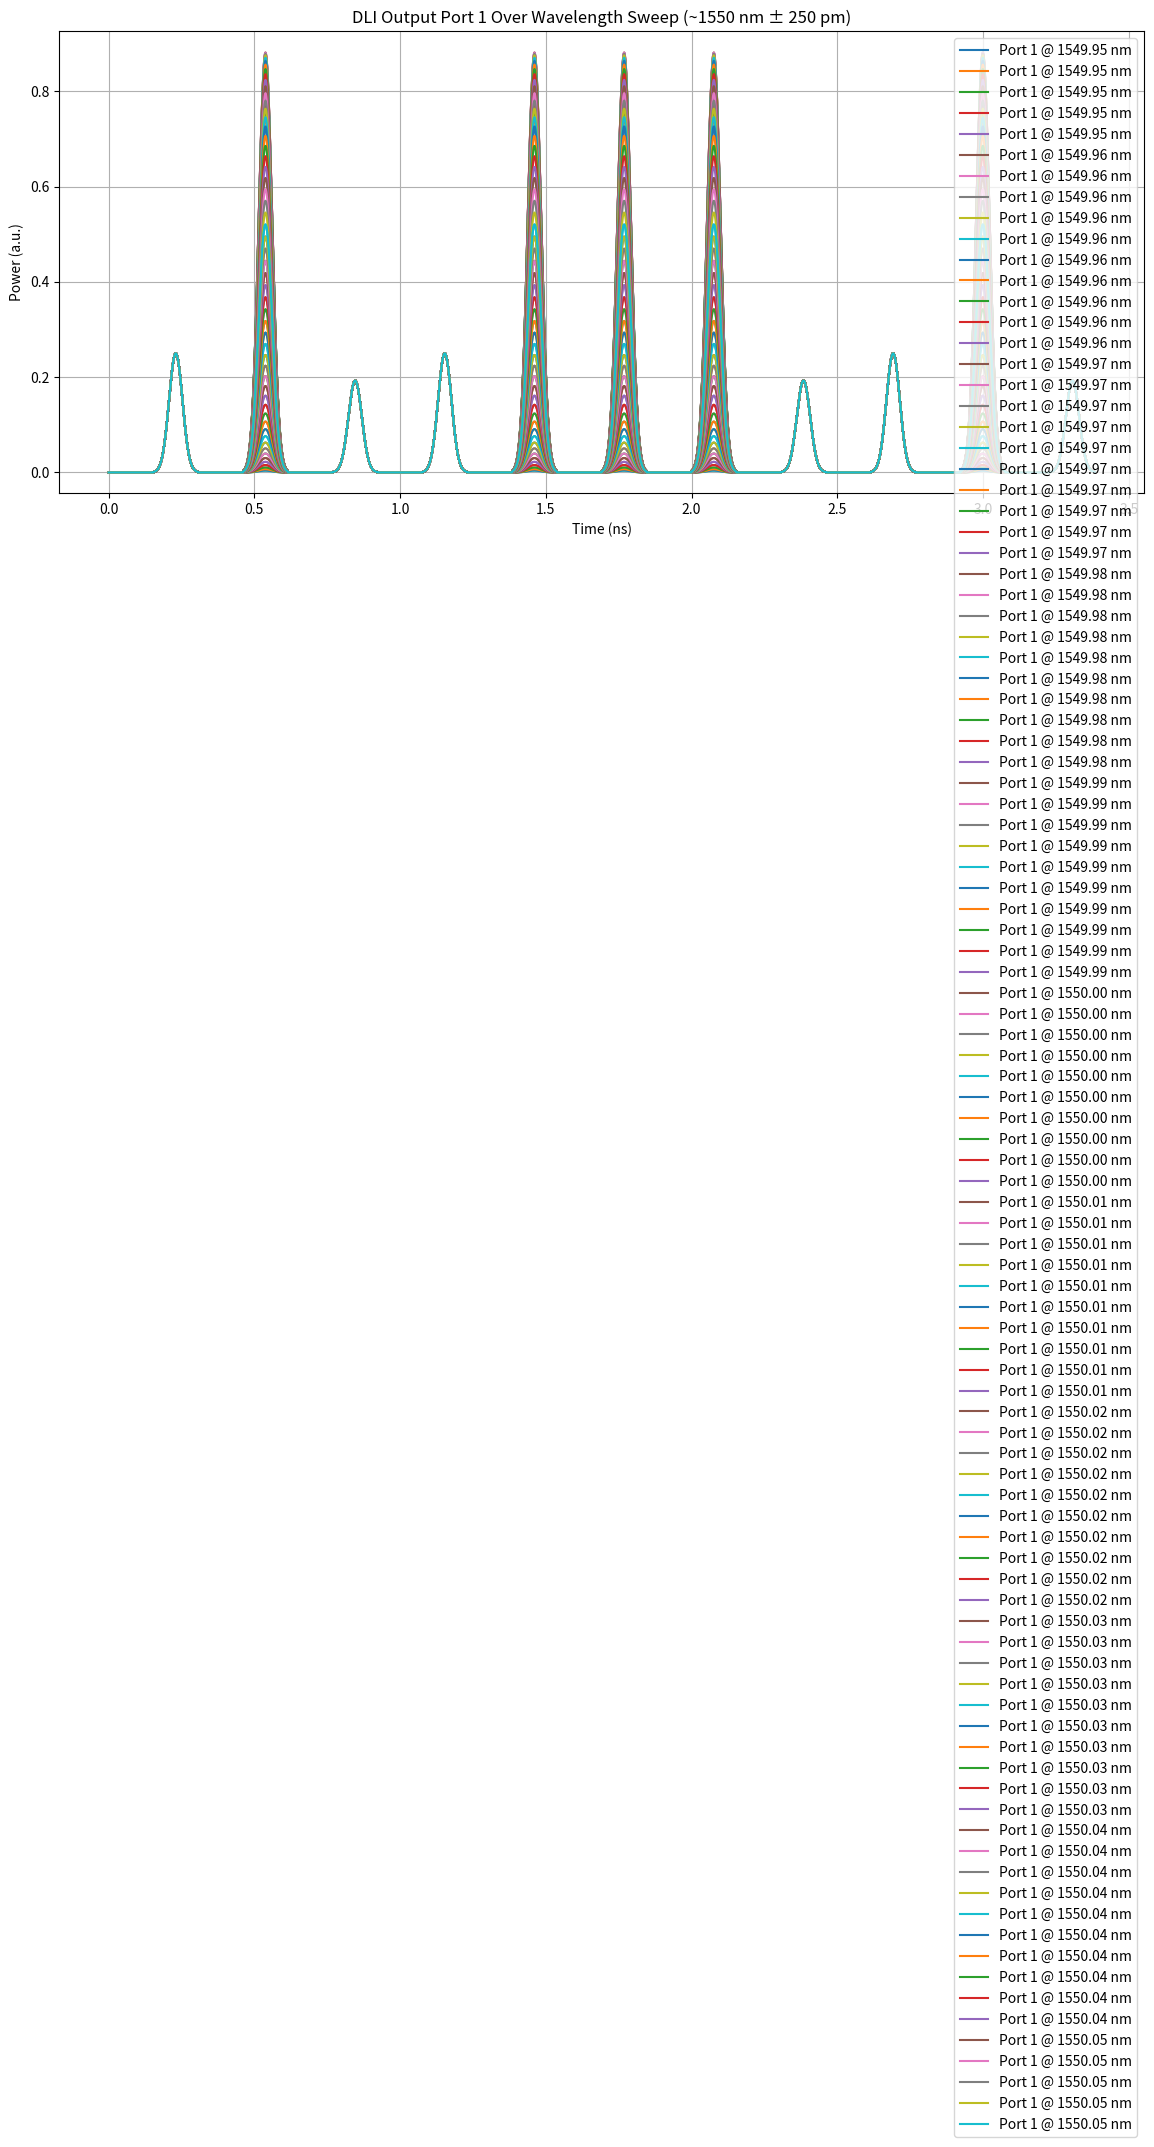
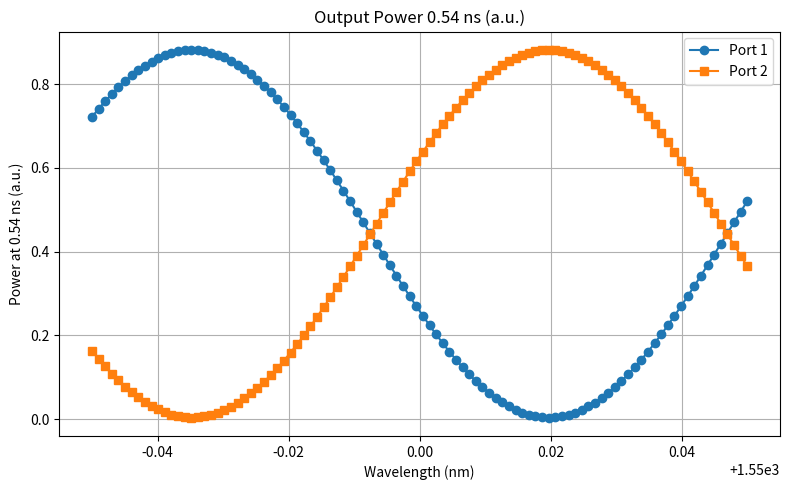
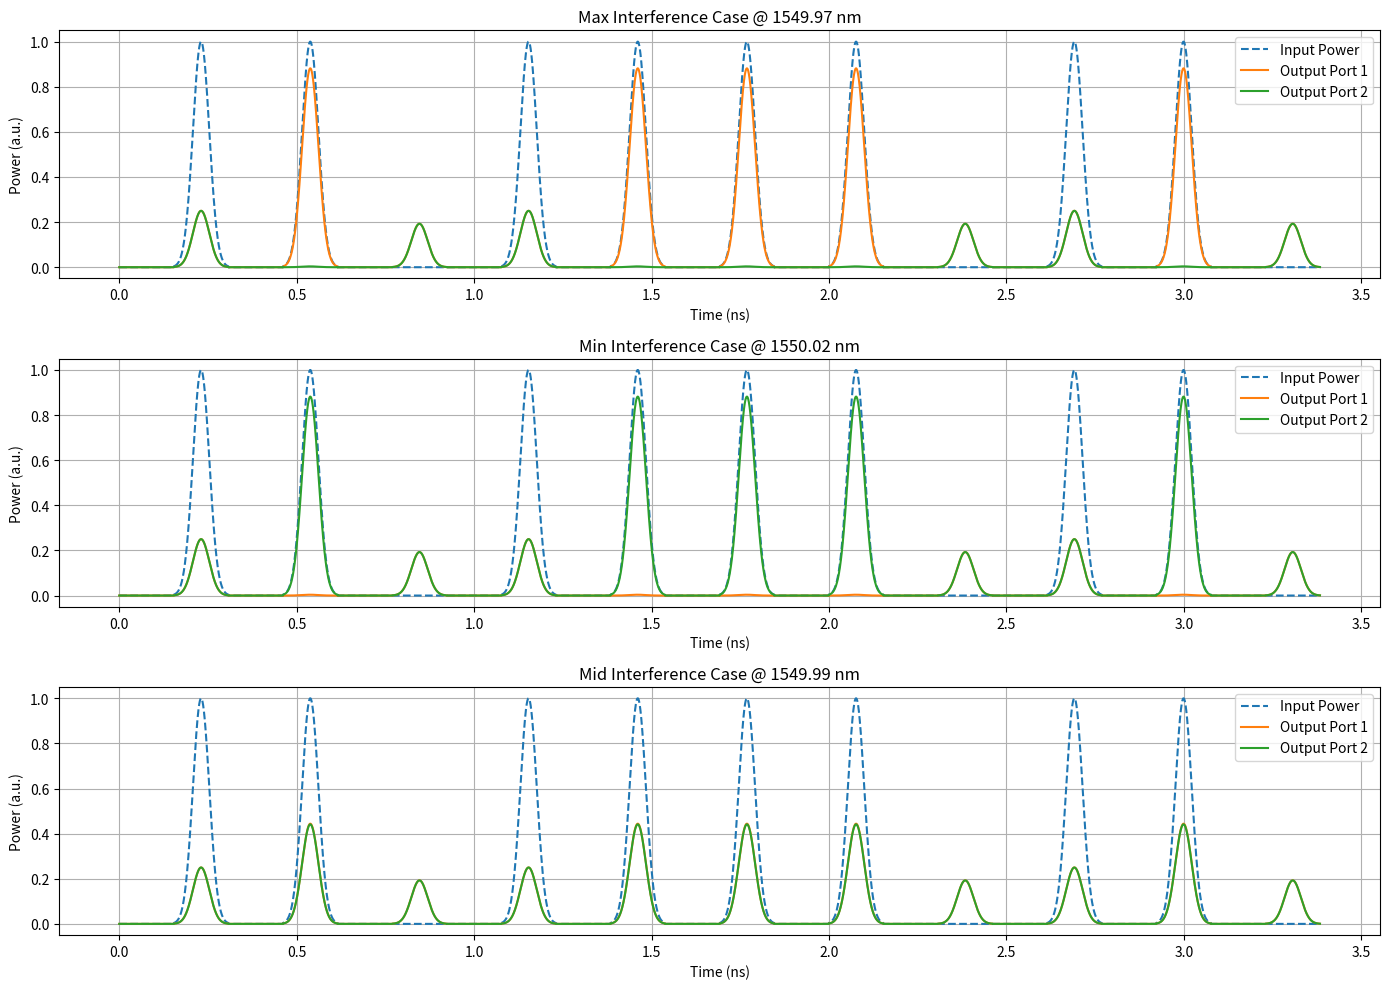

Write Python code to recreate these figures, in order.
import numpy as np
import matplotlib.pyplot as plt
from scipy.interpolate import interp1d

# Define DLI function
def delay_line_interferometer(P_in, dt, tau, delta_L, f0,  n_eff, splitting_ratio = 0.5):
    """
    Simulates the behavior of a delay line interferometer (DLI), which is used to 
    measure phase differences between two optical signals.
        P_in (array-like): Input optical power as a function of time.
        dt (float): Sampling time step for calculation, not (!) signal sampling rate (seconds).
        tau (float): Time delay introduced by the interferometer (seconds).
        delta_L (float): Path length difference between the two arms of the interferometer (meters).
        f0 (float): Optical carrier frequency of the input signal (Hz).
        n_eff (float): Effective refractive index of the waveguide.
        splitting_ratio (float, optional): Splitting ratio of the coupler. Defaults to 0.5 
                (ideal 50/50 coupler).
        tuple: A tuple containing:
            - np.ndarray: Output power at the first port of the interferometer.
            - np.ndarray: Output power at the second port of the interferometer.
            - np.ndarray: Time array corresponding to the input signal.
    """
    c = 3e8  # speed of light in vacuum

    # Time array
    t = np.arange(len(P_in)) * dt
    
    # Input optical field (assuming carrier frequency)
    E0 = np.sqrt(P_in)
    E_in = E0 * np.exp(1j * 2 * np.pi * f0 * t)

    # Interpolate for delayed version
    interp_real = interp1d(t, np.real(E_in), bounds_error=False, fill_value=0.0)
    interp_imag = interp1d(t, np.imag(E_in), bounds_error=False, fill_value=0.0)
    E_in_delayed = interp_real(t - tau) + 1j * interp_imag(t - tau)

    # Phase shift from path length difference
    phi = 2 * np.pi * f0 *n_eff* delta_L / c
    E_in_delayed *= np.exp(1j * phi)

    # Ideal 50/50 coupler outputs
    E_out1 = splitting_ratio * (E_in - E_in_delayed)
    E_out2 = (1-splitting_ratio)*1j * (E_in + E_in_delayed)

    return np.abs(E_out1)**2, np.abs(E_out2)**2, t

# Signal and simulation setup
bit_sequence = "0101000101010100010100"
bit_rate = 6.5e9 
sample_rate = 1 / 1e-13  # too low relults in poor visibility? maybe only with square pulses
dt = 1e-13
samples_per_bit = int(sample_rate / bit_rate)

# Create pulse train with random amplitude variation
pulse_train = []
rng = np.random.default_rng(seed=42)
for bit in bit_sequence:
    if bit == "1":
        amplitude = 1.0 #+ rng.uniform(-0.01, 0.01) # to add imperfections
        t = np.linspace(-1, 1, samples_per_bit)
        gaussian_pulse = amplitude * np.exp(-0.5 * (t / 0.3)**2)  # Gaussian with std dev ~0.3
        pulse_train.extend(gaussian_pulse)
    else:
        pulse_train.extend([0.0] * samples_per_bit)

P_in = np.array(pulse_train)
t = np.arange(len(P_in)) * dt

# Delay and path length
tau = 2 / bit_rate  # Should be 1/bit_rate but that doesn make sense???
n_g = 2.05 # For calculatting path length difference
# Assuming thegroup refractive index of the waveguide
n_eff = 1.56 # Effective refractive index
c = 3e8
delta_L = tau * c / n_g

print(f"Path length difference (delta_L): {delta_L:.6f} m")

# Wavelength sweep setup
lambda0 = 1550e-9  # 1550 nm
delta_lambda = 1e-10  # ±500 pm
wavelengths = np.linspace(lambda0 - delta_lambda / 2, lambda0 + delta_lambda / 2, 100)
frequencies = c / wavelengths  # convert to optical frequencies

# Run simulation over swept wavelengths
results = []
for f0 in frequencies:
    P1, P2, _ = delay_line_interferometer(P_in, dt, tau, delta_L, f0, n_eff)
    results.append((f0, P1, P2))

# Plot result
plt.figure(figsize=(14, 6))
for f0, P1, P2 in results:
    wavelength = c / f0 * 1e9  # in nm
    plt.plot(t * 1e9, P1, label=f'Port 1 @ {wavelength:.2f} nm')
plt.xlabel("Time (ns)")
plt.ylabel("Power (a.u.)")
plt.title("DLI Output Port 1 Over Wavelength Sweep (~1550 nm ± 250 pm)")
plt.legend()
plt.grid(True)
plt.tight_layout()
plt.show()

# Calculate visibility for each wavelength sweep
visibilities = []
wavelengths_nm = []

# Find the index corresponding to 1 ns
target_time_ns = ((3.5)/bit_rate) * 1e9  
target_index = np.argmin(np.abs(t * 1e9 - target_time_ns))
print(target_time_ns)

# Collect amplitudes at 1 ns for Port 1 and Port 2
amplitudes_port1 = []
amplitudes_port2 = []
wavelengths_nm = []

for f0, P1, P2 in results:
    amplitudes_port1.append(P1[target_index])
    amplitudes_port2.append(P2[target_index])
    wavelengths_nm.append(c / f0 * 1e9)  # Convert frequency to wavelength in nm

# Plot amplitudes at 1 ns vs wavelength
plt.figure(figsize=(8, 5))
plt.plot(wavelengths_nm, amplitudes_port1, marker='o', label='Port 1')
plt.plot(wavelengths_nm, amplitudes_port2, marker='s', label='Port 2')
plt.xlabel("Wavelength (nm)")
plt.ylabel("Power at {:.2f} ns (a.u.)".format(target_time_ns))
plt.title("Output Power {:.2f} ns (a.u.)".format(target_time_ns))
plt.legend()
plt.grid(True)
plt.tight_layout()
plt.show()

# Step 1: Extract amplitudes at 1 ns
amplitudes_port1 = []
wavelengths_nm = []

for f0, P1, _ in results:
    amplitudes_port1.append(P1[target_index])
    wavelengths_nm.append(c / f0 * 1e9)

amplitudes_port1 = np.array(amplitudes_port1)
wavelengths_nm = np.array(wavelengths_nm)

# Step 2: Find max, min, and midpoint amplitude locations
idx_max = np.argmax(amplitudes_port1)
idx_min = np.argmin(amplitudes_port1)

# Get mid index between min and max (closest to halfway in wavelength)
lambda_mid = (wavelengths_nm[idx_max] + wavelengths_nm[idx_min]) / 2
idx_mid = np.argmin(np.abs(wavelengths_nm - lambda_mid))

# Gather selected indices and their corresponding data
selected_indices = [idx_max, idx_min, idx_mid]
selected_labels = ["Max", "Min", "Mid"]
selected_data = [results[i] for i in selected_indices]
selected_wavelengths = [wavelengths_nm[i] for i in selected_indices]

# Step 3: Plot input, port 1, and port 2 over time for each selected wavelength
plt.figure(figsize=(14, 10))
for i, (label, (f0, P1, P2), wavelength) in enumerate(zip(selected_labels, selected_data, selected_wavelengths)):
    plt.subplot(3, 1, i + 1)
    plt.plot(t * 1e9, P_in, label='Input Power', linestyle='--')
    plt.plot(t * 1e9, P1, label='Output Port 1')
    plt.plot(t * 1e9, P2, label='Output Port 2')
    plt.title(f"{label} Interference Case @ {wavelength:.2f} nm")
    plt.xlabel("Time (ns)")
    plt.ylabel("Power (a.u.)")
    plt.legend()
    plt.grid(True)

plt.tight_layout()
plt.show()
